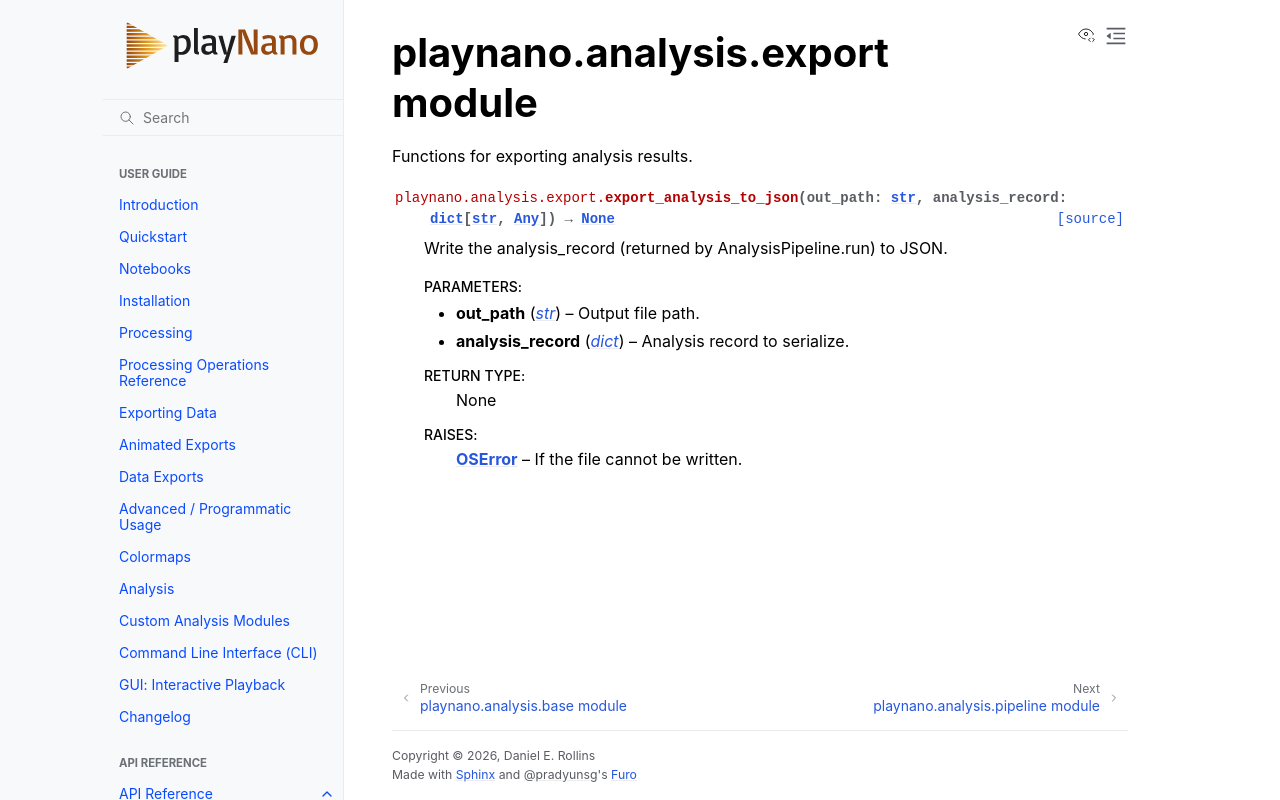

repository: derollins/playNano · page: v0.5.0/api/playnano.analysis.export.html · generator: sphinx

playnano.analysis.export module
===============================

.. automodule:: playnano.analysis.export
   :members:
   :undoc-members:
   :show-inheritance:
